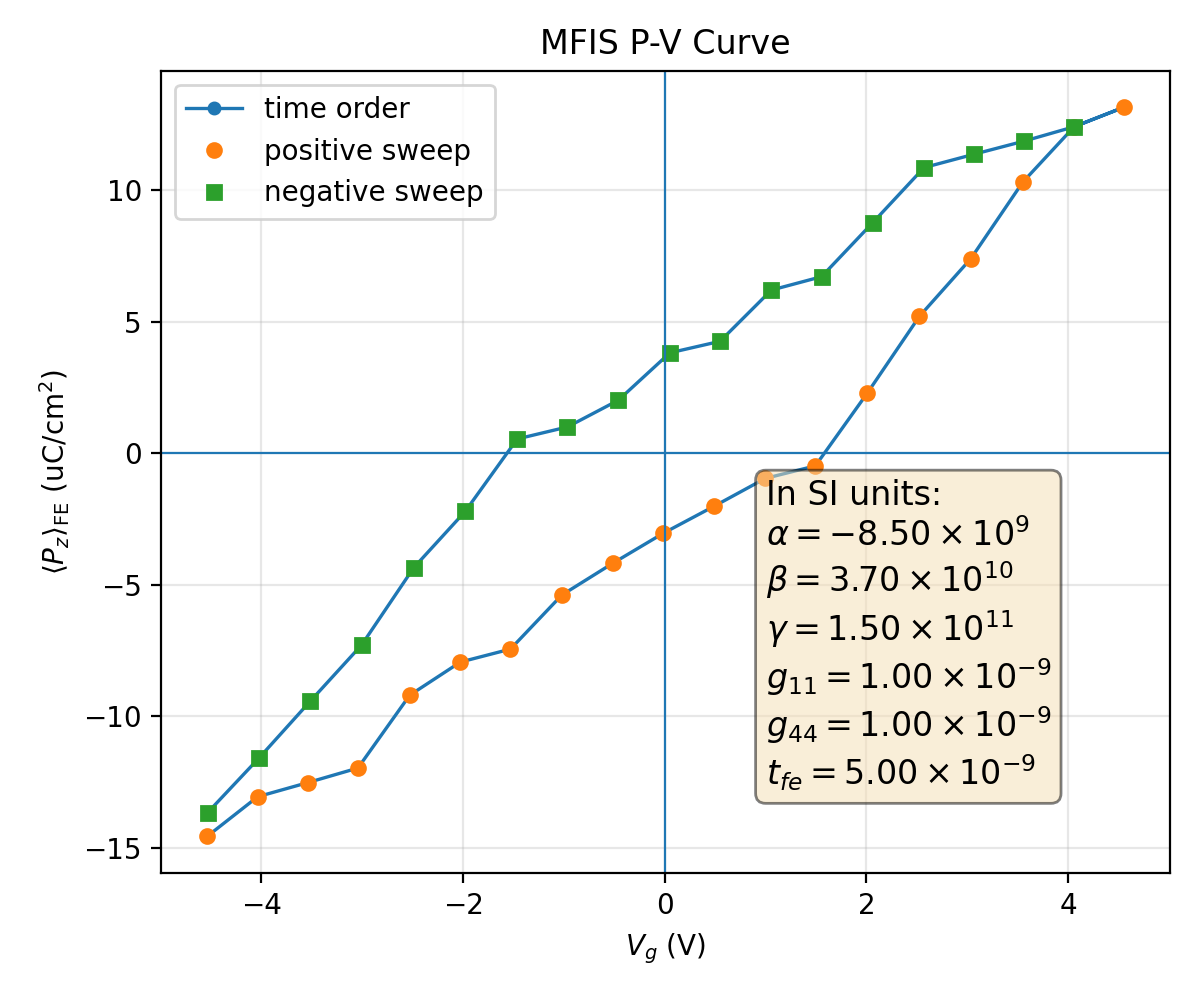

The table this chart was drawn from, first rows:
plotfile, step, P_mean, P_min, P_max, P_std, Vg_mean, Vg_min, Vg_max, Vg_std, Nx, Ny, Nz, num_FE_cells, sweep_direction
plt00007766, 7766, 0.1458, -0.3873, 0.3692, 0.2814, -4.537, -4.607, -4.42, 0.05918, 64, 64, 59, 45056, 0.0
plt00008350, 8350, 0.1307, -0.3847, 0.3673, 0.2888, -4.036, -4.109, -3.925, 0.05853, 64, 64, 59, 45056, 1.0
plt00008579, 8579, 0.1253, -0.386, 0.3658, 0.2903, -3.54, -3.614, -3.43, 0.05857, 64, 64, 59, 45056, 1.0
plt00008963, 8963, 0.1198, -0.3867, 0.3642, 0.2916, -3.042, -3.118, -2.934, 0.05897, 64, 64, 59, 45056, 1.0
plt00009326, 9326, 0.09208, -0.3844, 0.3685, 0.3021, -2.529, -2.622, -2.431, 0.06268, 64, 64, 59, 45056, 1.0
plt00009702, 9702, 0.07946, -0.3812, 0.367, 0.3056, -2.027, -2.117, -1.935, 0.06245, 64, 64, 59, 45056, 1.0
plt00009942, 9942, 0.07452, -0.3822, 0.3658, 0.306, -1.53, -1.62, -1.44, 0.06256, 64, 64, 59, 45056, 1.0
plt00010310, 10310, 0.05397, -0.3821, 0.3654, 0.3104, -1.021, -1.102, -0.912, 0.06392, 64, 64, 59, 45056, 1.0
plt00010749, 10749, 0.04192, -0.3825, 0.3649, 0.3121, -0.5174, -0.603, -0.4153, 0.06434, 64, 64, 59, 45056, 1.0
plt00011140, 11140, 0.03043, -0.38, 0.3674, 0.3132, -0.01345, -0.1061, 0.0871, 0.06531, 64, 64, 59, 45056, 1.0
plt00011567, 11567, 0.02014, -0.3798, 0.3669, 0.3142, 0.4912, 0.4044, 0.585, 0.0654, 64, 64, 59, 45056, 1.0
plt00012535, 12535, 0.009609, -0.3773, 0.3666, 0.315, 0.9957, 0.9039, 1.083, 0.0653, 64, 64, 59, 45056, 1.0
plt00013082, 13082, 0.004824, -0.3782, 0.3657, 0.3147, 1.493, 1.402, 1.579, 0.06507, 64, 64, 59, 45056, 1.0
plt00014455, 14455, -0.02292, -0.3771, 0.3693, 0.3151, 2.01, 1.914, 2.107, 0.06541, 64, 64, 59, 45056, 1.0
plt00015056, 15056, -0.05209, -0.373, 0.3725, 0.3123, 2.526, 2.428, 2.606, 0.0643, 64, 64, 59, 45056, 1.0
plt00015696, 15696, -0.07402, -0.3729, 0.3773, 0.308, 3.035, 2.939, 3.128, 0.06387, 64, 64, 59, 45056, 1.0
plt00016384, 16384, -0.1032, -0.3702, 0.3815, 0.2999, 3.551, 3.455, 3.628, 0.06119, 64, 64, 59, 45056, 1.0
plt00017404, 17404, -0.1242, -0.3677, 0.3803, 0.2922, 4.06, 3.969, 4.133, 0.05866, 64, 64, 59, 45056, 1.0
plt00018099, 18099, -0.1316, -0.3696, 0.3785, 0.2892, 4.555, 4.464, 4.629, 0.05917, 64, 64, 59, 45056, 1.0
plt00018392, 18392, -0.1242, -0.3677, 0.3803, 0.2922, 4.06, 3.969, 4.133, 0.05866, 64, 64, 59, 45056, -1.0
plt00018574, 18574, -0.1187, -0.3661, 0.3818, 0.2939, 3.564, 3.474, 3.637, 0.05857, 64, 64, 59, 45056, -1.0
plt00018724, 18724, -0.1137, -0.3647, 0.3833, 0.2951, 3.068, 2.979, 3.142, 0.05865, 64, 64, 59, 45056, -1.0
plt00018899, 18899, -0.1087, -0.3635, 0.3845, 0.296, 2.572, 2.483, 2.646, 0.05889, 64, 64, 59, 45056, -1.0
plt00019501, 19501, -0.0877, -0.3652, 0.3851, 0.3029, 2.063, 1.969, 2.14, 0.06121, 64, 64, 59, 45056, -1.0
plt00019860, 19860, -0.06714, -0.3673, 0.3815, 0.3083, 1.554, 1.454, 1.641, 0.06295, 64, 64, 59, 45056, -1.0
plt00020390, 20390, -0.06205, -0.3661, 0.3824, 0.3085, 1.057, 0.9575, 1.144, 0.06308, 64, 64, 59, 45056, -1.0
plt00020959, 20959, -0.04256, -0.3651, 0.3791, 0.3122, 0.5483, 0.4596, 0.635, 0.06397, 64, 64, 59, 45056, -1.0
plt00021258, 21258, -0.03818, -0.3641, 0.38, 0.312, 0.0508, -0.03761, 0.1378, 0.06413, 64, 64, 59, 45056, -1.0
plt00021681, 21681, -0.02014, -0.3672, 0.3801, 0.3142, -0.4605, -0.5532, -0.3721, 0.06552, 64, 64, 59, 45056, -1.0
plt00022838, 22838, -0.009983, -0.3696, 0.3769, 0.315, -0.965, -1.053, -0.8732, 0.06564, 64, 64, 59, 45056, -1.0
plt00023274, 23274, -0.005414, -0.3687, 0.378, 0.3147, -1.462, -1.55, -1.371, 0.06541, 64, 64, 59, 45056, -1.0
plt00023697, 23697, 0.02217, -0.3688, 0.3751, 0.3152, -1.979, -2.063, -1.884, 0.06516, 64, 64, 59, 45056, -1.0
plt00024261, 24261, 0.04355, -0.3726, 0.3754, 0.3133, -2.489, -2.574, -2.395, 0.06496, 64, 64, 59, 45056, -1.0
plt00025042, 25042, 0.07292, -0.3771, 0.3725, 0.3083, -3.005, -3.086, -2.91, 0.06355, 64, 64, 59, 45056, -1.0
plt00025734, 25734, 0.09431, -0.376, 0.37, 0.3028, -3.514, -3.593, -3.424, 0.0617, 64, 64, 59, 45056, -1.0
plt00027748, 27748, 0.116, -0.3802, 0.3698, 0.2954, -4.023, -4.093, -3.922, 0.0602, 64, 64, 59, 45056, -1.0
plt00028549, 28549, 0.1367, -0.3837, 0.3691, 0.2867, -4.532, -4.601, -4.435, 0.05817, 64, 64, 59, 45056, -1.0
